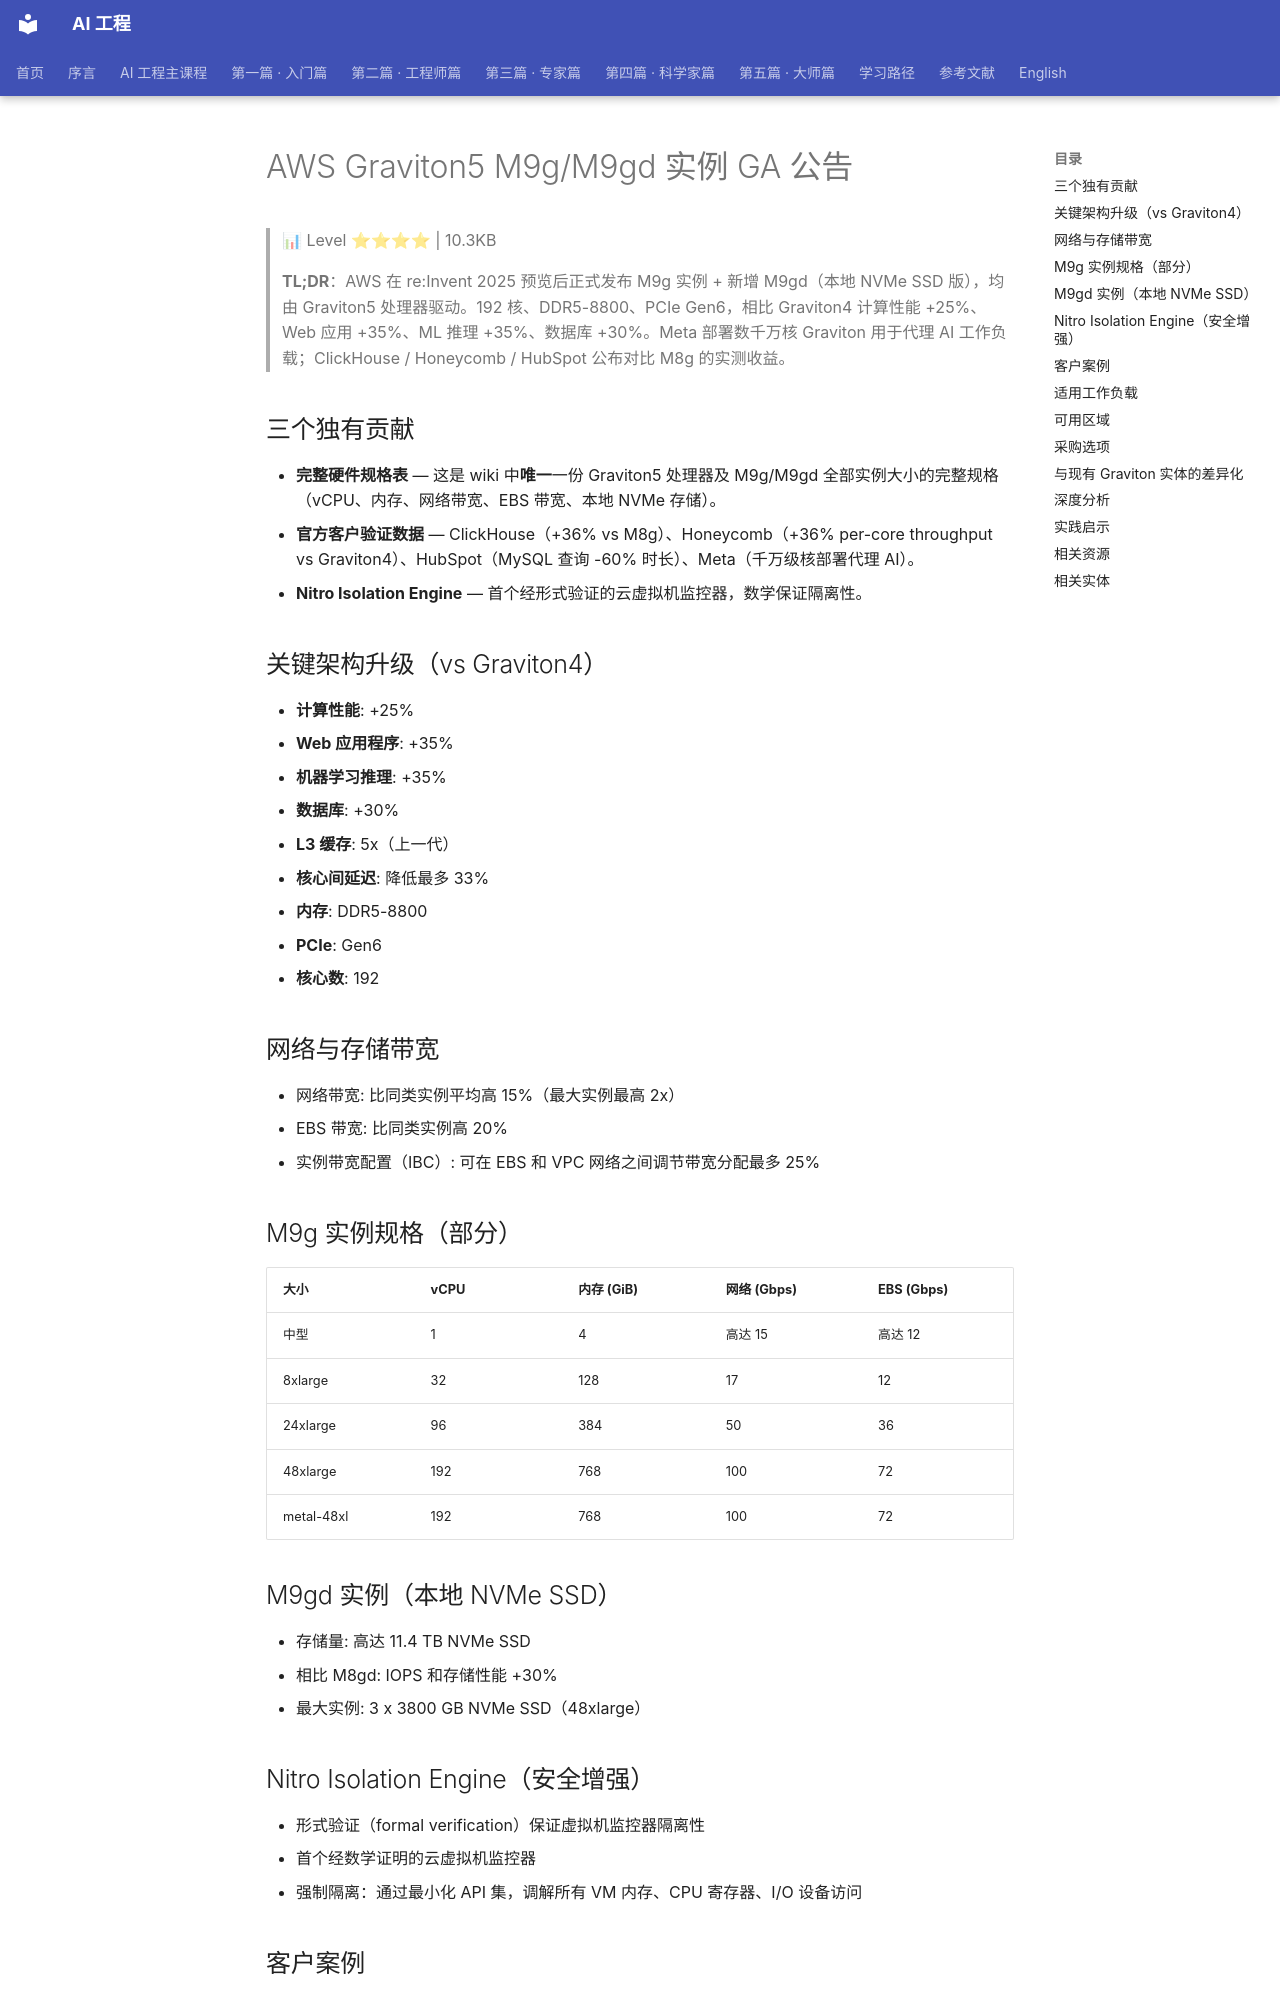

repository: QianJinGuo/wiki-book · page: ch11/143-aws-graviton5-m9g-m9gd-ga.html · generator: mkdocs

# AWS Graviton5 M9g/M9gd 实例 GA 公告

> 📊 Level ⭐⭐⭐⭐ | 10.3KB

> **TL;DR**：AWS 在 re:Invent 2025 预览后正式发布 M9g 实例 + 新增 M9gd（本地 NVMe SSD 版），均由 Graviton5 处理器驱动。192 核、DDR5-8800、PCIe Gen6，相比 Graviton4 计算性能 +25%、Web 应用 +35%、ML 推理 +35%、数据库 +30%。Meta 部署数千万核 Graviton 用于代理 AI 工作负载；ClickHouse / Honeycomb / HubSpot 公布对比 M8g 的实测收益。

## 三个独有贡献

- **完整硬件规格表** — 这是 wiki 中**唯一**一份 Graviton5 处理器及 M9g/M9gd 全部实例大小的完整规格（vCPU、内存、网络带宽、EBS 带宽、本地 NVMe 存储）。
- **官方客户验证数据** — ClickHouse（+36% vs M8g）、Honeycomb（+36% per-core throughput vs Graviton4）、HubSpot（MySQL 查询 -60% 时长）、Meta（千万级核部署代理 AI）。
- **Nitro Isolation Engine** — 首个经形式验证的云虚拟机监控器，数学保证隔离性。

## 关键架构升级（vs Graviton4）

- **计算性能**: +25%
- **Web 应用程序**: +35%
- **机器学习推理**: +35%
- **数据库**: +30%
- **L3 缓存**: 5x（上一代）
- **核心间延迟**: 降低最多 33%
- **内存**: DDR5-8800
- **PCIe**: Gen6
- **核心数**: 192

## 网络与存储带宽

- 网络带宽: 比同类实例平均高 15%（最大实例最高 2x）
- EBS 带宽: 比同类实例高 20%
- 实例带宽配置（IBC）: 可在 EBS 和 VPC 网络之间调节带宽分配最多 25%

## M9g 实例规格（部分）

| 大小 | vCPU | 内存 (GiB) | 网络 (Gbps) | EBS (Gbps) |
|------|------|-----------|-----------|-----------|
| 中型 | 1 | 4 | 高达 15 | 高达 12 |
| 8xlarge | 32 | 128 | 17 | 12 |
| 24xlarge | 96 | 384 | 50 | 36 |
| 48xlarge | 192 | 768 | 100 | 72 |
| metal-48xl | 192 | 768 | 100 | 72 |

## M9gd 实例（本地 NVMe SSD）

- 存储量: 高达 11.4 TB NVMe SSD
- 相比 M8gd: IOPS 和存储性能 +30%
- 最大实例: 3 x 3800 GB NVMe SSD（48xlarge）

## Nitro Isolation Engine（安全增强）

- 形式验证（formal verification）保证虚拟机监控器隔离性
- 首个经数学证明的云虚拟机监控器
- 强制隔离：通过最小化 API 集，调解所有 VM 内存、CPU 寄存器、I/O 设备访问

## 客户案例

- **ClickHouse**: 性能比 M8g +36%，代码更改为零
- **Honeycomb**: 6 个月 A/B 测试，每核吞吐量比 Graviton4 +36%
- **HubSpot**: MySQL 数据库查询时长 -60%
- **Meta**: 部署数千万 Graviton 内核支持代理 AI 工作负载（实时推理、代码生成、多步骤任务编排）

## 适用工作负载

- 通用: 应用服务器、微服务、中型数据存储、游戏服务器、缓存、容器化应用、大规模 Java 应用
- 代理 AI: 实时推理、代码生成、工具调用、评估循环、多步骤编排
- ML 推理、EDA、游戏、视频编码
- M9gd 适合需要本地高速存储的: 数据日志、媒体处理、批处理、日志处理

## 可用区域

- 美国东部（弗吉尼亚北部）
- 美国东部（俄亥俄）
- 美国西部（俄勒冈）
- 欧洲（法兰克福）

## 采购选项

节省计划、按需实例、竞价型实例、专用实例、专属主机
